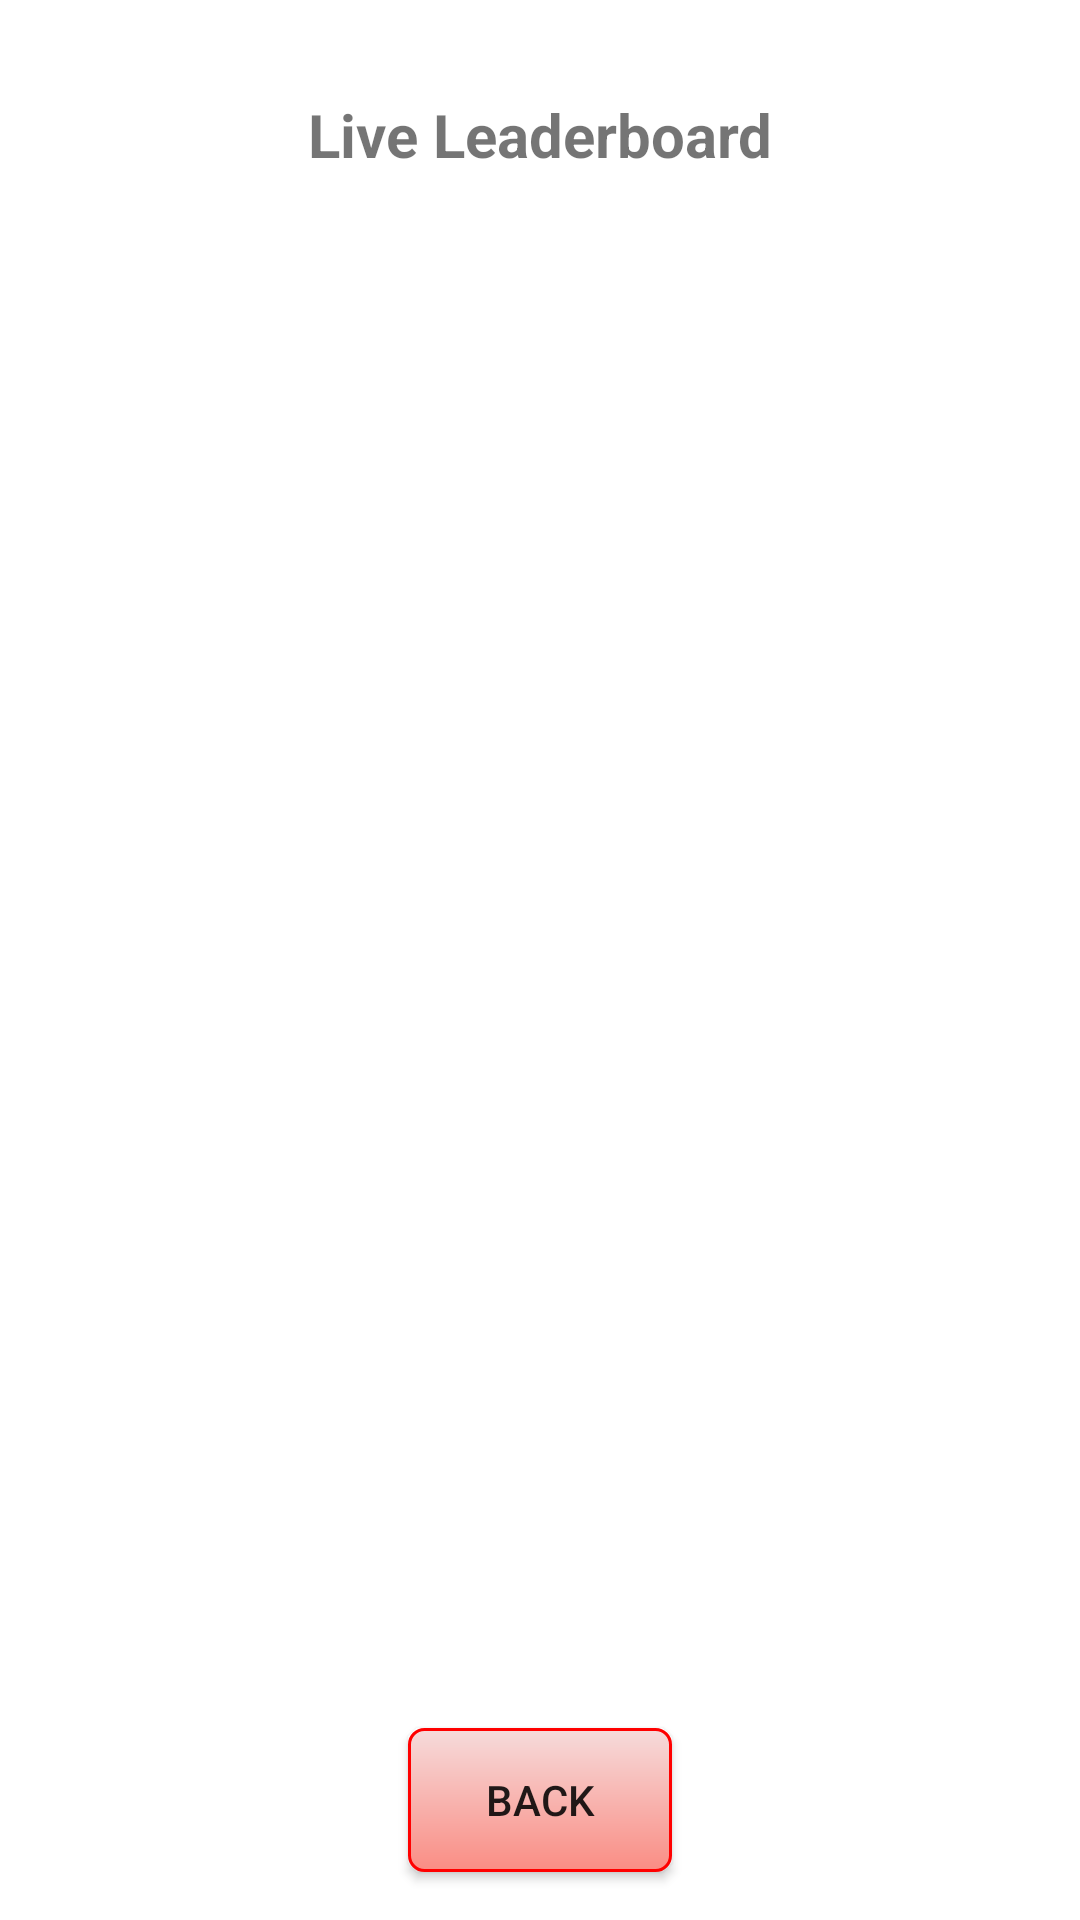

Write the Android layout XML for this screen, with the resource values it uses.
<!-- AndroidManifest.xml: application theme Theme.Leaderboard -->
<!-- res/layout/activity_leaderboard.xml -->
<?xml version="1.0" encoding="utf-8"?>
<androidx.constraintlayout.widget.ConstraintLayout
    xmlns:android="http://schemas.android.com/apk/res/android"
    xmlns:app="http://schemas.android.com/apk/res-auto"
    xmlns:tools="http://schemas.android.com/tools"
    android:layout_width="match_parent"
    android:layout_height="match_parent"
    tools:context=".LeaderboardActivity">


    <androidx.recyclerview.widget.RecyclerView
        android:id="@+id/leaderboardRecycler"
        android:layout_width="match_parent"
        android:layout_height="458dp"
        android:layout_marginStart="10dp"
        android:layout_marginTop="71dp"
        android:layout_marginEnd="10dp"
        android:layout_marginBottom="10dp"
        android:padding="16dp"
        app:layout_constraintBottom_toTopOf="@+id/backToProfile"
        app:layout_constraintEnd_toEndOf="parent"
        app:layout_constraintHorizontal_bias="1.0"
        app:layout_constraintStart_toStartOf="parent"
        app:layout_constraintTop_toTopOf="parent" />

    <TextView
        android:id="@+id/textView"
        android:layout_width="wrap_content"
        android:layout_height="wrap_content"
        android:layout_marginTop="13dp"
        android:layout_marginBottom="13dp"
        android:text="Live Leaderboard"
        android:textSize="20dp"
        android:textStyle="bold"
        app:layout_constraintBottom_toTopOf="@+id/leaderboardRecycler"
        app:layout_constraintEnd_toEndOf="parent"
        app:layout_constraintStart_toStartOf="parent"
        app:layout_constraintTop_toTopOf="parent" />

    <Button
        android:id="@+id/backToProfile"
        android:layout_width="wrap_content"
        android:layout_height="wrap_content"
        android:layout_marginBottom="16dp"
        android:background="@drawable/border"
        android:text="Back"

        app:layout_constraintBottom_toBottomOf="parent"
        app:layout_constraintEnd_toEndOf="parent"
        app:layout_constraintStart_toStartOf="parent" />


</androidx.constraintlayout.widget.ConstraintLayout>
<!-- resources referenced by this layout -->
<resources>
  <!-- drawable border (drawable) -->
  <?xml version="1.0" encoding="utf-8"?>
  <shape xmlns:android="http://schemas.android.com/apk/res/android"
      android:shape="rectangle">
      <corners android:radius="5dp" />
  
      <stroke android:width="1dp"
          android:color="#FF0000" />
  
      <gradient android:angle="-90"
          android:startColor="#F6DBDB"
          android:endColor="@color/backgroundcolor"/>
  </shape>
  <style name="Theme.Leaderboard" parent="Theme.MaterialComponents.DayNight.DarkActionBar">
          
          <item name="colorPrimary">@color/maincolor</item>
          <item name="colorPrimaryVariant">@color/maincolor</item>
          <item name="colorOnPrimary">@color/white</item>
          
          <item name="colorSecondary">@color/teal_200</item>
          <item name="colorSecondaryVariant">@color/teal_700</item>
          <item name="colorOnSecondary">@color/black</item>
          
          <item name="android:statusBarColor">?attr/colorPrimaryVariant</item>
          
      </style>
  <color name="backgroundcolor">#FA8D84</color>
  <color name="maincolor">#FF3F3F</color>
  <color name="white">#FFFFFFFF</color>
  <color name="teal_200">#FF03DAC5</color>
  <color name="teal_700">#FF018786</color>
  <color name="black">#FF000000</color>
</resources>
